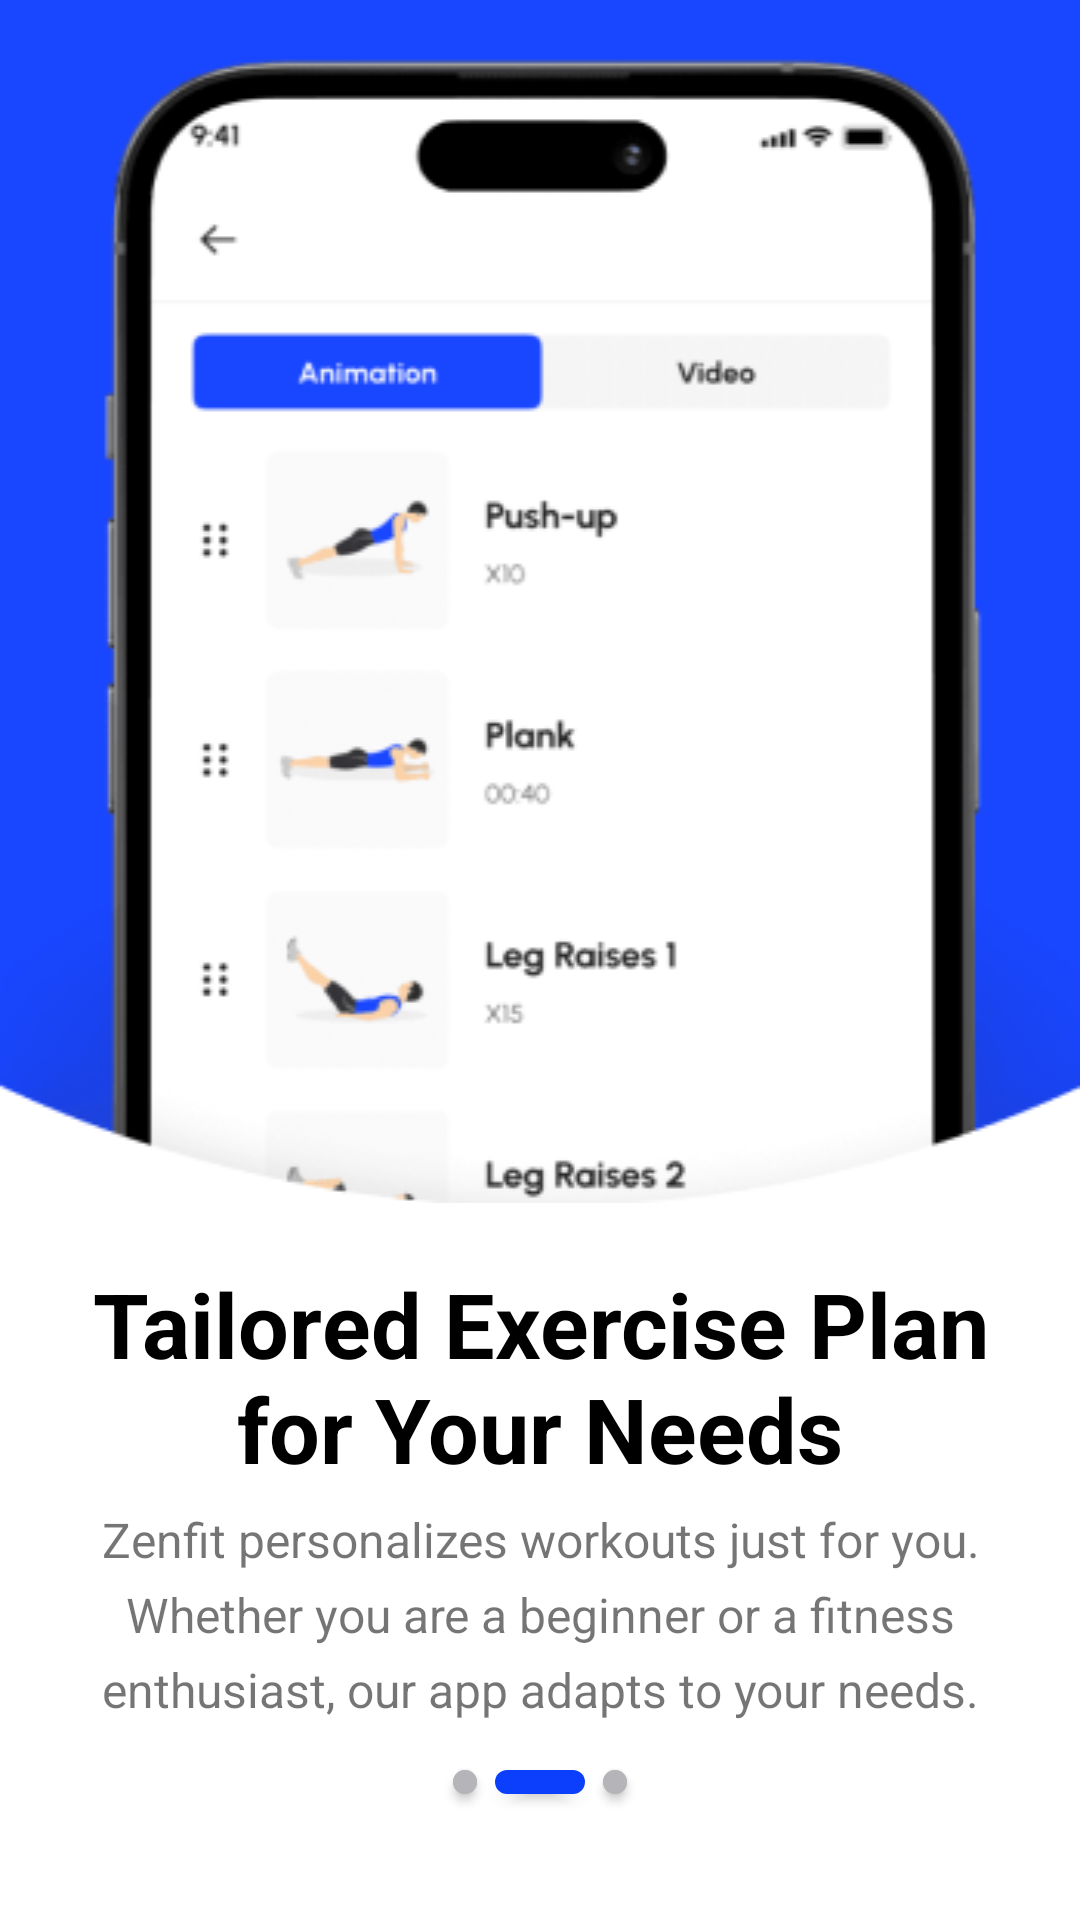

Layout XML and referenced resources for this Android screen:
<!-- AndroidManifest.xml: application theme AppTheme -->
<!-- res/layout/fragment_start_app_2.xml -->
<?xml version="1.0" encoding="utf-8"?>
<layout xmlns:android="http://schemas.android.com/apk/res/android"
    xmlns:app="http://schemas.android.com/apk/res-auto">

    <data>

        <variable
            name="viewModel"
            type="com.ltmb.fitness.scene.startapp2.StartApp2ViewModel" />
    </data>

    <LinearLayout
        android:layout_width="match_parent"
        android:layout_height="match_parent"
        android:orientation="vertical">

        <ImageView
            android:layout_width="match_parent"
            android:layout_height="wrap_content"
            android:importantForAccessibility="no"
            android:scaleType="fitXY"
            android:src="@drawable/img_start_app_2" />


        <LinearLayout
            android:layout_width="match_parent"
            android:layout_height="wrap_content"
            android:orientation="vertical"
            android:paddingHorizontal="16dp">

            <TextView
                android:layout_width="wrap_content"
                android:layout_height="wrap_content"
                android:layout_marginTop="20dp"
                android:gravity="center"
                android:text="@string/start_app_2_title"
                android:textColor="?colorText"
                android:textSize="30sp"
                android:textStyle="bold" />

            <TextView
                android:layout_width="wrap_content"
                android:layout_height="wrap_content"
                android:layout_marginTop="6dp"
                android:gravity="center"
                android:lineSpacingExtra="6sp"
                android:text="@string/start_app_2_sub_title"
                android:textSize="16sp" />

            <LinearLayout
                android:layout_width="match_parent"
                android:layout_height="wrap_content"
                android:layout_marginTop="10dp"
                android:gravity="center"
                android:orientation="horizontal">

                <com.google.android.material.button.MaterialButton
                    android:layout_width="8dp"
                    android:layout_height="20dp"
                    android:backgroundTint="?colorDivider"
                    app:cornerRadius="8dp" />

                <com.google.android.material.button.MaterialButton
                    android:layout_width="30dp"
                    android:layout_height="20dp"
                    android:layout_marginHorizontal="6dp"
                    app:cornerRadius="8dp" />

                <com.google.android.material.button.MaterialButton
                    android:layout_width="8dp"
                    android:layout_height="20dp"
                    android:backgroundTint="?colorDivider"
                    app:cornerRadius="8dp" />
            </LinearLayout>

        </LinearLayout>

        <LinearLayout
            android:layout_width="match_parent"
            android:layout_height="match_parent"

            android:gravity="bottom"
            android:orientation="horizontal"
            android:padding="20dp">

            <Button
                android:layout_width="0dp"
                android:layout_height="60dp"
                android:layout_weight="0.45"
                android:backgroundTint="?colorInputBackground"
                android:text="@string/start_app_skip"
                android:stateListAnimator="@null"
                android:textColor="?colorPrimary"
                app:cornerRadius="60dp" />

            <Space
                android:layout_width="0dp"
                android:layout_height="wrap_content"
                android:layout_weight="0.1" />

            <Button
                android:layout_width="0dp"
                android:layout_height="60dp"
                android:layout_weight="0.45"
                android:onClick="@{()-> viewModel.onClickContinue()}"
                android:text="@string/start_app_continue"
                android:stateListAnimator="@null"
                android:textSize="12sp"
                app:cornerRadius="60dp" />
        </LinearLayout>
    </LinearLayout>
</layout>
<!-- resources referenced by this layout -->
<resources>
  <!-- drawable img_start_app_2: png bitmap (drawable, 38703 bytes) -->
  <string name="start_app_2_sub_title">Zenfit personalizes workouts just for you. Whether you are a beginner or a fitness enthusiast, our app adapts to your needs.</string>
  <string name="start_app_2_title">Tailored Exercise Plan for Your Needs</string>
  <string name="start_app_continue">Continue</string>
  <string name="start_app_skip">Skip</string>
  <style name="AppTheme" parent="Theme.MaterialComponents.DayNight.NoActionBar">
          
          <item name="colorPrimary">@color/blue_ribbon</item>
          <item name="colorPrimaryVariant">@color/zircon</item>
          <item name="colorOnPrimary">@color/white</item>
          
          <item name="colorSecondary">@color/teal_200</item>
          <item name="colorSecondaryVariant">@color/teal_700</item>
          <item name="colorOnSecondary">@color/black</item>
          
          <item name="android:statusBarColor">@color/white</item>
          <item name="android:windowLightStatusBar">true</item>
          
          <item name="colorText">@color/black</item>
          <item name="colorSubText">@color/gray</item>
          <item name="colorBackground">@color/white</item>
  
          
          <item name="colorWorkoutSurface">@color/black40</item>
          <item name="colorWorkoutTitle">@color/black</item>
          <item name="colorWorkoutSubTitle">@color/gray</item>
  
          <item name="colorWorkoutPlanTitle">@color/white</item>
          <item name="colorWorkoutPlanSubTitle">@color/white</item>
  
          <item name="colorInputBackground">@color/alabaster</item>
          <item name="colorInputTextHintColor">@color/bombay</item>
  
          <item name="colorBodyAreaText">@color/white</item>
          <item name="colorBodyAreaSurface">@color/black30</item>
  
          
          <item name="colorDiscoverScreenCardText">@color/white</item>
          <item name="colorDiscoverScreenCardSurface">@color/black50</item>
          <item name="colorWorkoutPlanDetailActionBar">@color/white</item>
          <item name="colorError">@color/red</item>
          <item name="colorDivider">@color/bombay</item>
          <item name="colorWarring">#EC0B0B</item>
  
      </style>
  <color name="blue_ribbon">#0C3FFB</color>
  <color name="zircon">#F0F3FF</color>
  <color name="white">#FFFFFFFF</color>
  <color name="teal_200">#FF03DAC5</color>
  <color name="teal_700">#FF018786</color>
  <color name="black">#FF000000</color>
  <color name="gray">#808080</color>
  <color name="black40">#66000000</color>
  <color name="alabaster">#FAFAFA</color>
  <color name="bombay">#B5B4B8</color>
  <color name="black30">#4d000000</color>
  <color name="black50">#80000000</color>
  <color name="red">#FF0000</color>
</resources>
